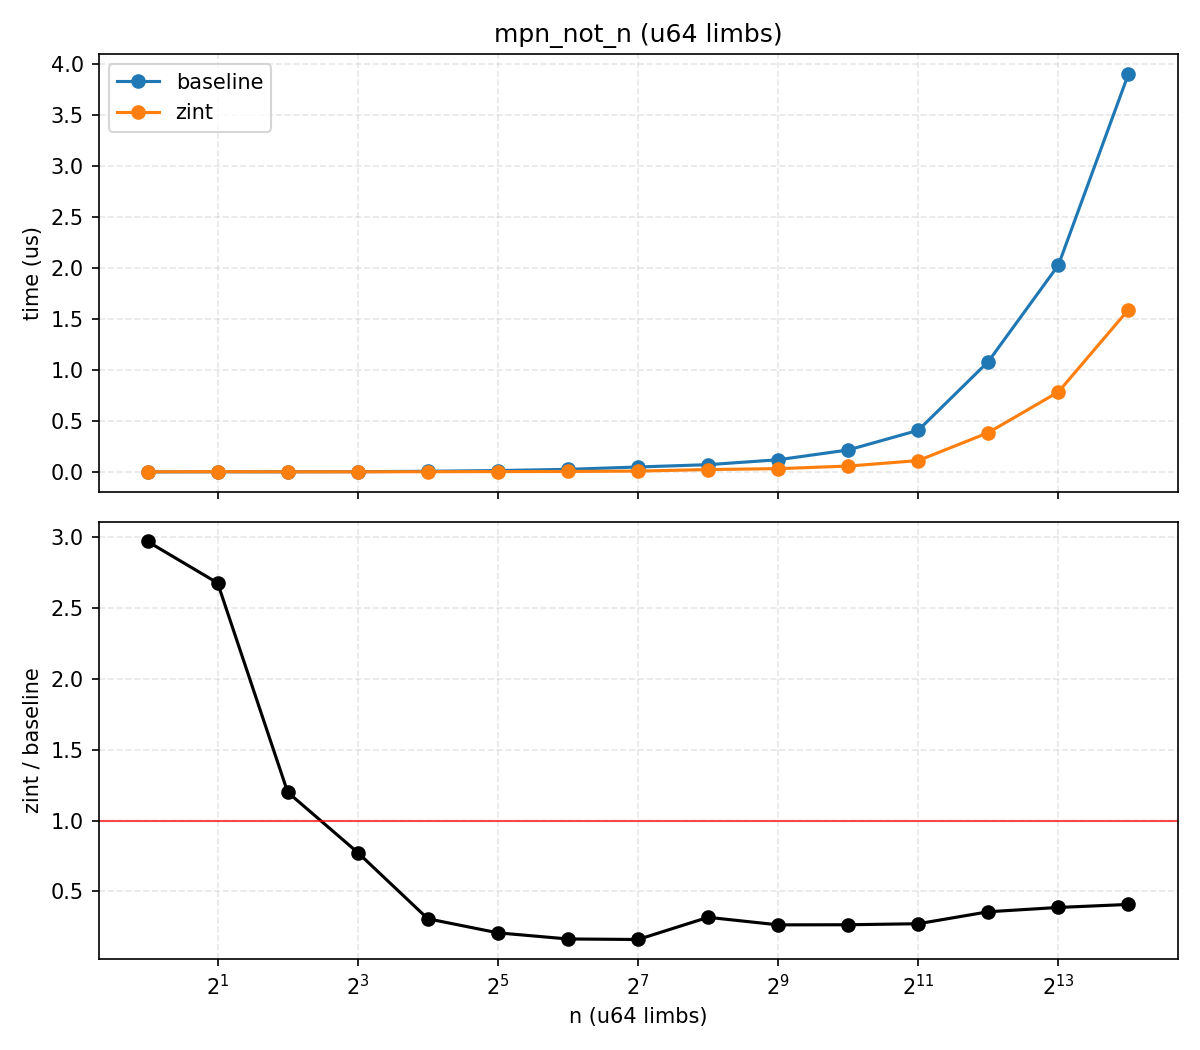

The table this chart was drawn from, first rows:
n, bi_us, zint_us, zint_over_bi
1, 0.000, 0.001, 2.97
2, 0.001, 0.002, 2.677
4, 0.001, 0.001, 1.2
8, 0.002, 0.001, 0.774
16, 0.006, 0.002, 0.3066
32, 0.013, 0.003, 0.2073
64, 0.025, 0.004, 0.164
128, 0.048, 0.008, 0.1604
256, 0.071, 0.023, 0.3168
512, 0.119, 0.032, 0.2637
1024, 0.215, 0.057, 0.2644
2048, 0.408, 0.111, 0.2716
4096, 1.082, 0.385, 0.3561
8192, 2.027, 0.784, 0.3865
16384, 3.902, 1.591, 0.4078
